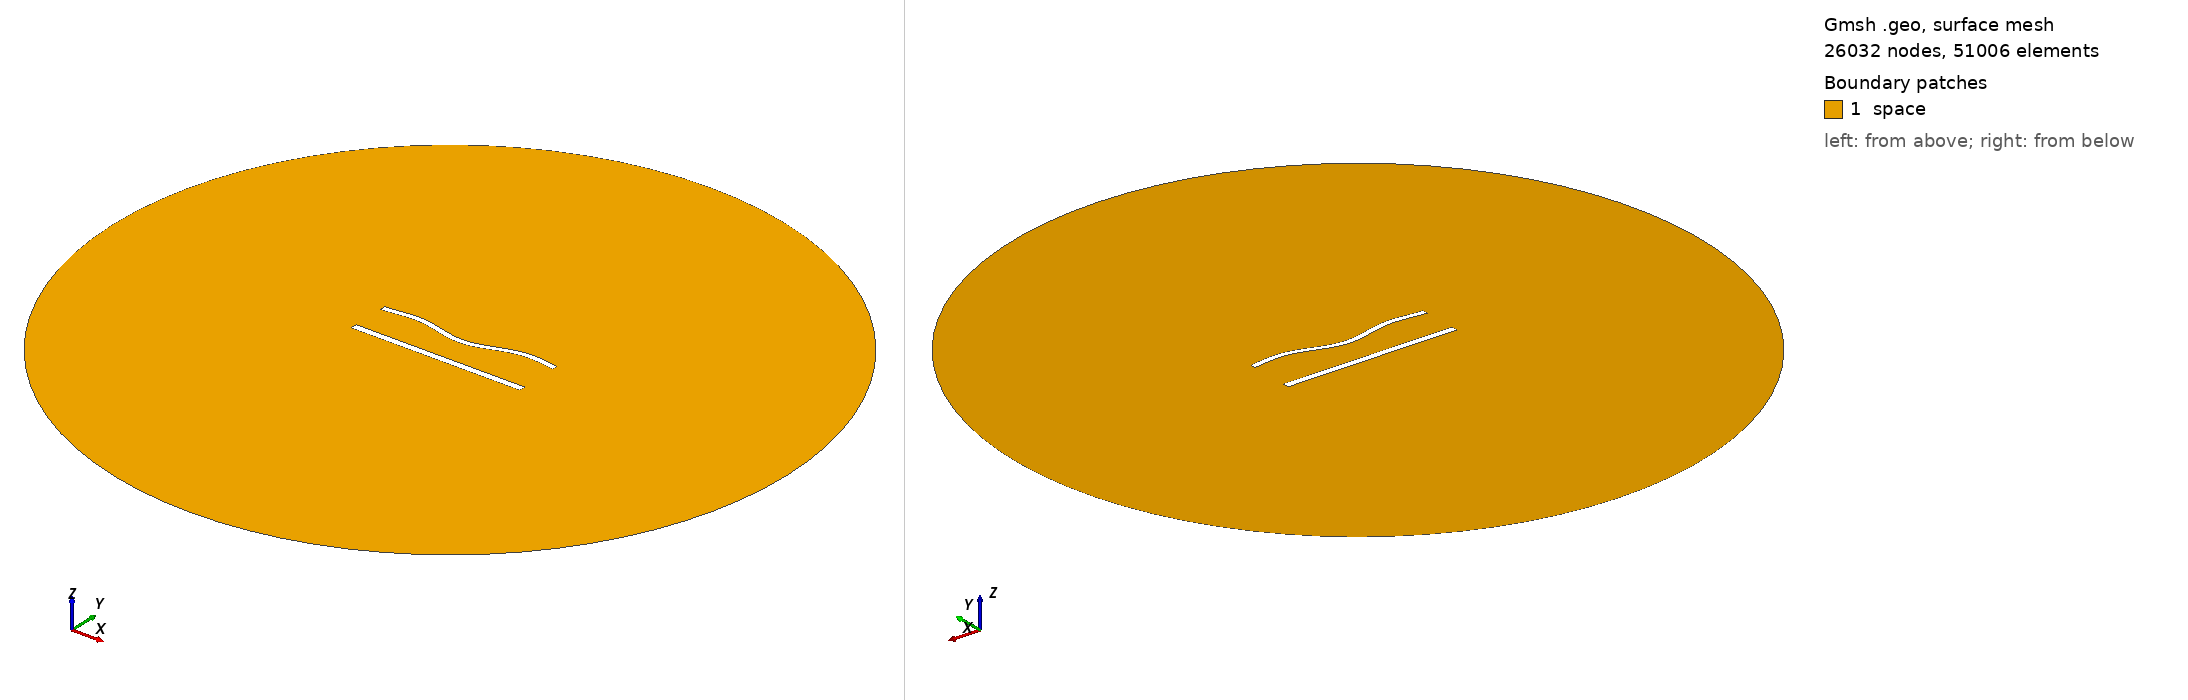

Gmsh geometry script, surface-meshed: 26032 nodes, 51006 surface elements. Boundary patches (legend numbers): 1 space. Left view from above one corner, right view from below the opposite corner. Legend entries are the model's physical surfaces. The drawing asked Gmsh for element sizes between 1% and 20% of the model's largest extent; the script's own settings can give other sizes.

=== 951.geo (drawn) ===
//---------------------------------------
// Geometry kernel
//---------------------------------------

SetFactory("OpenCASCADE");



//---------------------------------------
// Parameters of the geometry
//---------------------------------------

// Overetch of the upper plate
overetch = 0.25;

// Distance between the plates
distance = 22.5;

// Discretization over the x axis (for the deformation)
nx = 50; 

// Length of the plate
L = 100 - overetch; 

// Number of modes
n = 4; 

// 1st mode coefficient
coeff(1) = 1.5;
beta(1) = 0.596864 * 3.1415926535 / L;

// 2nd mode coefficient
coeff(2) = -1.5;
beta(2) = 1.49418 * 3.1415926535 / L;

// 3rd mode coefficient
coeff(3) = 0.0;
beta(3) = 2.50025 * 3.1415926535 / L;

// 4th mode coefficient
coeff(4) = 1.5;
beta(4) = 3.49999 * 3.1415926535 / L;



//---------------------------------------
// Upper plate (deformed rectangle)
//---------------------------------------

// Coordiantes of the upper plate
xmin = -50;
xmax = 50 - overetch;

// Height of the upper plate
yheight = 4 - 2 * overetch;

// Indexes of the points
UpperID[] = {};
LowerID[] = {};
LeftID[] = {};
RightID[] = {};

// Point index
p = 1;

// Horizontal edges
For i In {1:nx}
    x = xmin + (i-1)*(xmax - xmin)/(nx-1);

    y_bottom = distance / 2 + overetch;
    For j In {1:n}
        C = (Cosh(beta(j)*L) + Cos(beta(j)*L)) / (Sinh(beta(j)*L) + Sin(beta(j)*L));
        y_bottom  = y_bottom + coeff(j) * (Cosh(beta(j)*(x+50)) - Cos(beta(j)*(x+50)) - C * (Sinh(beta(j)*(x+50)) - Sin(beta(j)*(x+50))));
    EndFor

    y_top = y_bottom + yheight;

    Point(p) = {x, y_top, 0, 1.0};
    UpperID[i] = p;
    p = p + 1;

    Point(p) = {x, y_bottom, 0, 1.0};
    LowerID[i] = p;
    p = p + 1;
EndFor

// Create point lists
UpperPts[] = {}; LowerPts[] = {};
For i In {1:nx}
  UpperPts[] += {UpperID[i]};
  LowerPts[] += {LowerID[i]};
EndFor

// Build splines
Spline(1) = {UpperPts[]};
Spline(2) = {LowerPts[]};
Line(3) = {LowerPts[nx-1], UpperPts[nx-1]};
Line(4) = {LowerPts[0], UpperPts[0]};

// Build the plane surface
Curve Loop(1) = {2, 3, -1, -4};
Plane Surface(1) = {1};



//---------------------------------------
// Lower plate (rectangle)
//---------------------------------------

// Vertices
Point(1001) = {-50, -distance/2, 0, 1.0};
Point(1002) = { 50, -distance/2, 0, 1.0};
Point(1003) = { 50,  -distance/2 + 4, 0, 1.0};
Point(1004) = {-50,  -distance/2 + 4, 0, 1.0};

// Edges
Line(5) = {1001, 1002};
Line(6) = {1002, 1003};
Line(7) = {1003, 1004};
Line(8) = {1004, 1001};

// Plane surface
Line Loop(2) = {5, 6, 7, 8};
Plane Surface(2) = {2}; 



//---------------------------------------
// Outer (fictious) boundary
//---------------------------------------

// Points
Point(1005) = {0, 0, 0};       // Center
Point(1006) = {200, 0, 0};     // Start point
Point(1007) = {0, 200, 0};     // 90 degrees
Point(1008) = {-200, 0, 0};    // 180 degrees
Point(1009) = {0, -200, 0};    // 270 degrees

// Circle arcs (each needs start, center, end)
Circle(9) = {1006, 1005, 1007};
Circle(10) = {1007, 1005, 1008};
Circle(11) = {1008, 1005, 1009};
Circle(12) = {1009, 1005, 1006};

// Plane surface for the entire domain
Curve Loop(3) = {9, 10, 11, 12};
Surface(3) = {3};

// Subtract the plates from the whole domain to obtain the actual domain where we want to solve the equations
BooleanDifference{ Surface{3}; Delete; }{ Surface{1}; Surface{2}; Delete; }




//---------------------------------------
// Transfinite Lines/Curves
//---------------------------------------

// Set the number of points on the boundaries
r = 6;
d = 0.15;

// Plates
Transfinite Curve {1} = 50*r/4 Using Progression 1;
Transfinite Line {2} = 50*r Using Progression 1;
Transfinite Curve {3, 4} = 2*r Using Progression 1+d;
Transfinite Line {5} = 50*r/4 Using Progression 1;
Transfinite Line {7} = 50*r Using Progression 1;
Transfinite Line {6} = 2*r Using Progression 1-d;
Transfinite Line {8} = 2*r Using Progression 1+d;

// Outer boundary
Transfinite Line {9, 10, 11, 12} = 20 Using Progression 1;



//---------------------------------------
// Physical groups
//---------------------------------------                

// Physical curves (boundaries)
Physical Line("force_segment", 10) = {2};
Physical Line("upper_plate", 11) = {1, 3, 4};
Physical Line("lower_plate", 12) = {5, 6, 7, 8};
Physical Line("boundary", 20) = {9, 10, 11, 12};

// Physical Surfaces
Physical Surface("space", 30) = {3};



//---------------------------------------
// 6. Generate the Mesh
//---------------------------------------

// 2D mesh generation
Mesh 2;
